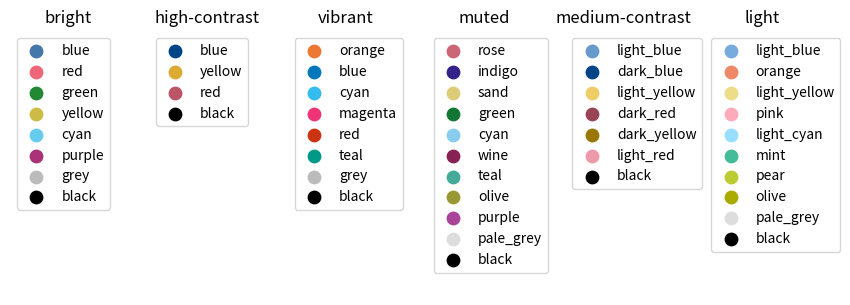
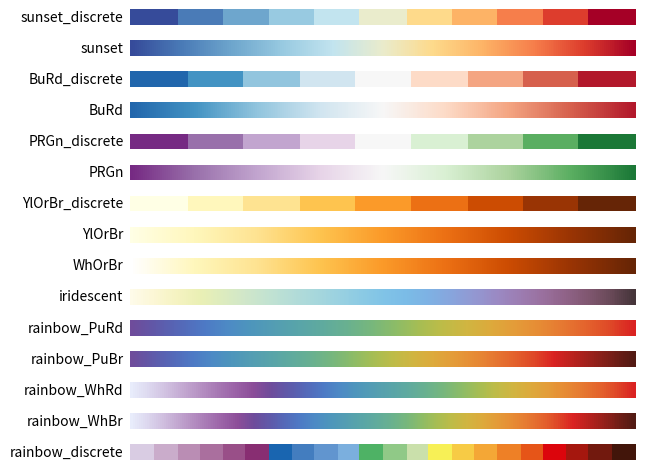
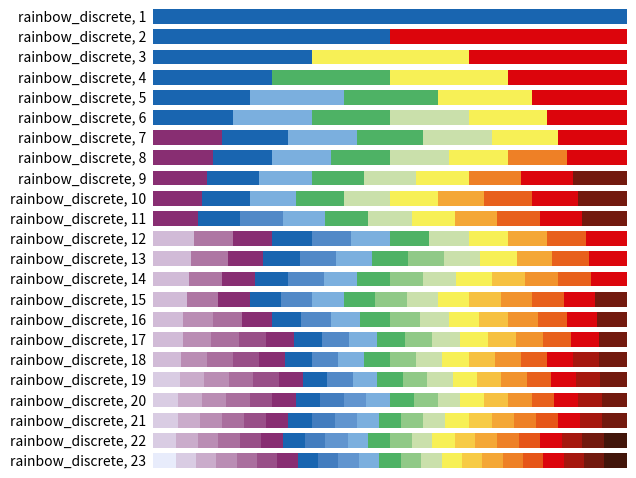

Generate these figures, in order, with matplotlib:
"""
Definition of colour schemes for lines and maps that also work for colour-blind
people. See https://personal.sron.nl/~pault/ for background information and
best usage of the schemes.

[redacted]
All rights reserved.

License:  Standard 3-clause BSD
"""
import numpy as np
from matplotlib.colors import LinearSegmentedColormap, to_rgba_array


def discretemap(colormap, hexclrs):
    """
    Produce a colormap from a list of discrete colors without interpolation.
    """
    clrs = to_rgba_array(hexclrs)
    clrs = np.vstack([clrs[0], clrs, clrs[-1]])
    cdict = {}
    for ki, key in enumerate(("red", "green", "blue")):
        cdict[key] = [
            (i / (len(clrs) - 2.0), clrs[i, ki], clrs[i + 1, ki]) for i in range(len(clrs) - 1)
        ]
    return LinearSegmentedColormap(colormap, cdict)


class TOLcmaps(object):
    """
    Class TOLcmaps definition.
    """

    def __init__(self):
        """ """
        self.cmap = None
        self.cname = None
        self.namelist = (
            "sunset_discrete",
            "sunset",
            "BuRd_discrete",
            "BuRd",
            "PRGn_discrete",
            "PRGn",
            "YlOrBr_discrete",
            "YlOrBr",
            "WhOrBr",
            "iridescent",
            "rainbow_PuRd",
            "rainbow_PuBr",
            "rainbow_WhRd",
            "rainbow_WhBr",
            "rainbow_discrete",
        )

        self.funcdict = dict(
            zip(
                self.namelist,
                (
                    self.__sunset_discrete,
                    self.__sunset,
                    self.__BuRd_discrete,
                    self.__BuRd,
                    self.__PRGn_discrete,
                    self.__PRGn,
                    self.__YlOrBr_discrete,
                    self.__YlOrBr,
                    self.__WhOrBr,
                    self.__iridescent,
                    self.__rainbow_PuRd,
                    self.__rainbow_PuBr,
                    self.__rainbow_WhRd,
                    self.__rainbow_WhBr,
                    self.__rainbow_discrete,
                ),
            )
        )

    def __sunset_discrete(self):
        """
        Define colormap 'sunset_discrete'.
        """
        clrs = [
            "#364B9A",
            "#4A7BB7",
            "#6EA6CD",
            "#98CAE1",
            "#C2E4EF",
            "#EAECCC",
            "#FEDA8B",
            "#FDB366",
            "#F67E4B",
            "#DD3D2D",
            "#A50026",
        ]
        self.cmap = discretemap(self.cname, clrs)
        self.cmap.set_bad("#FFFFFF")

    def __sunset(self):
        """
        Define colormap 'sunset'.
        """
        clrs = [
            "#364B9A",
            "#4A7BB7",
            "#6EA6CD",
            "#98CAE1",
            "#C2E4EF",
            "#EAECCC",
            "#FEDA8B",
            "#FDB366",
            "#F67E4B",
            "#DD3D2D",
            "#A50026",
        ]
        self.cmap = LinearSegmentedColormap.from_list(self.cname, clrs)
        self.cmap.set_bad("#FFFFFF")

    def __BuRd_discrete(self):
        """
        Define colormap 'BuRd_discrete'.
        """
        clrs = [
            "#2166AC",
            "#4393C3",
            "#92C5DE",
            "#D1E5F0",
            "#F7F7F7",
            "#FDDBC7",
            "#F4A582",
            "#D6604D",
            "#B2182B",
        ]
        self.cmap = discretemap(self.cname, clrs)
        self.cmap.set_bad("#FFEE99")

    def __BuRd(self):
        """
        Define colormap 'BuRd'.
        """
        clrs = [
            "#2166AC",
            "#4393C3",
            "#92C5DE",
            "#D1E5F0",
            "#F7F7F7",
            "#FDDBC7",
            "#F4A582",
            "#D6604D",
            "#B2182B",
        ]
        self.cmap = LinearSegmentedColormap.from_list(self.cname, clrs)
        self.cmap.set_bad("#FFEE99")

    def __PRGn_discrete(self):
        """
        Define colormap 'PRGn_discrete'.
        """
        clrs = [
            "#762A83",
            "#9970AB",
            "#C2A5CF",
            "#E7D4E8",
            "#F7F7F7",
            "#D9F0D3",
            "#ACD39E",
            "#5AAE61",
            "#1B7837",
        ]
        self.cmap = discretemap(self.cname, clrs)
        self.cmap.set_bad("#FFEE99")

    def __PRGn(self):
        """
        Define colormap 'PRGn'.
        """
        clrs = [
            "#762A83",
            "#9970AB",
            "#C2A5CF",
            "#E7D4E8",
            "#F7F7F7",
            "#D9F0D3",
            "#ACD39E",
            "#5AAE61",
            "#1B7837",
        ]
        self.cmap = LinearSegmentedColormap.from_list(self.cname, clrs)
        self.cmap.set_bad("#FFEE99")

    def __YlOrBr_discrete(self):
        """
        Define colormap 'YlOrBr_discrete'.
        """
        clrs = [
            "#FFFFE5",
            "#FFF7BC",
            "#FEE391",
            "#FEC44F",
            "#FB9A29",
            "#EC7014",
            "#CC4C02",
            "#993404",
            "#662506",
        ]
        self.cmap = discretemap(self.cname, clrs)
        self.cmap.set_bad("#888888")

    def __YlOrBr(self):
        """
        Define colormap 'YlOrBr'.
        """
        clrs = [
            "#FFFFE5",
            "#FFF7BC",
            "#FEE391",
            "#FEC44F",
            "#FB9A29",
            "#EC7014",
            "#CC4C02",
            "#993404",
            "#662506",
        ]
        self.cmap = LinearSegmentedColormap.from_list(self.cname, clrs)
        self.cmap.set_bad("#888888")

    def __WhOrBr(self):
        """
        Define colormap 'WhOrBr'.
        """
        clrs = [
            "#FFFFFF",
            "#FFF7BC",
            "#FEE391",
            "#FEC44F",
            "#FB9A29",
            "#EC7014",
            "#CC4C02",
            "#993404",
            "#662506",
        ]
        self.cmap = LinearSegmentedColormap.from_list(self.cname, clrs)
        self.cmap.set_bad("#888888")

    def __iridescent(self):
        """
        Define colormap 'iridescent'.
        """
        clrs = [
            "#FEFBE9",
            "#FCF7D5",
            "#F5F3C1",
            "#EAF0B5",
            "#DDECBF",
            "#D0E7CA",
            "#C2E3D2",
            "#B5DDD8",
            "#A8D8DC",
            "#9BD2E1",
            "#8DCBE4",
            "#81C4E7",
            "#7BBCE7",
            "#7EB2E4",
            "#88A5DD",
            "#9398D2",
            "#9B8AC4",
            "#9D7DB2",
            "#9A709E",
            "#906388",
            "#805770",
            "#684957",
            "#46353A",
        ]
        self.cmap = LinearSegmentedColormap.from_list(self.cname, clrs)
        self.cmap.set_bad("#999999")

    def __rainbow_PuRd(self):
        """
        Define colormap 'rainbow_PuRd'.
        """
        clrs = [
            "#6F4C9B",
            "#6059A9",
            "#5568B8",
            "#4E79C5",
            "#4D8AC6",
            "#4E96BC",
            "#549EB3",
            "#59A5A9",
            "#60AB9E",
            "#69B190",
            "#77B77D",
            "#8CBC68",
            "#A6BE54",
            "#BEBC48",
            "#D1B541",
            "#DDAA3C",
            "#E49C39",
            "#E78C35",
            "#E67932",
            "#E4632D",
            "#DF4828",
            "#DA2222",
        ]
        self.cmap = LinearSegmentedColormap.from_list(self.cname, clrs)
        self.cmap.set_bad("#FFFFFF")

    def __rainbow_PuBr(self):
        """
        Define colormap 'rainbow_PuBr'.
        """
        clrs = [
            "#6F4C9B",
            "#6059A9",
            "#5568B8",
            "#4E79C5",
            "#4D8AC6",
            "#4E96BC",
            "#549EB3",
            "#59A5A9",
            "#60AB9E",
            "#69B190",
            "#77B77D",
            "#8CBC68",
            "#A6BE54",
            "#BEBC48",
            "#D1B541",
            "#DDAA3C",
            "#E49C39",
            "#E78C35",
            "#E67932",
            "#E4632D",
            "#DF4828",
            "#DA2222",
            "#B8221E",
            "#95211B",
            "#721E17",
            "#521A13",
        ]
        self.cmap = LinearSegmentedColormap.from_list(self.cname, clrs)
        self.cmap.set_bad("#FFFFFF")

    def __rainbow_WhRd(self):
        """
        Define colormap 'rainbow_WhRd'.
        """
        clrs = [
            "#E8ECFB",
            "#DDD8EF",
            "#D1C1E1",
            "#C3A8D1",
            "#B58FC2",
            "#A778B4",
            "#9B62A7",
            "#8C4E99",
            "#6F4C9B",
            "#6059A9",
            "#5568B8",
            "#4E79C5",
            "#4D8AC6",
            "#4E96BC",
            "#549EB3",
            "#59A5A9",
            "#60AB9E",
            "#69B190",
            "#77B77D",
            "#8CBC68",
            "#A6BE54",
            "#BEBC48",
            "#D1B541",
            "#DDAA3C",
            "#E49C39",
            "#E78C35",
            "#E67932",
            "#E4632D",
            "#DF4828",
            "#DA2222",
        ]
        self.cmap = LinearSegmentedColormap.from_list(self.cname, clrs)
        self.cmap.set_bad("#666666")

    def __rainbow_WhBr(self):
        """
        Define colormap 'rainbow_WhBr'.
        """
        clrs = [
            "#E8ECFB",
            "#DDD8EF",
            "#D1C1E1",
            "#C3A8D1",
            "#B58FC2",
            "#A778B4",
            "#9B62A7",
            "#8C4E99",
            "#6F4C9B",
            "#6059A9",
            "#5568B8",
            "#4E79C5",
            "#4D8AC6",
            "#4E96BC",
            "#549EB3",
            "#59A5A9",
            "#60AB9E",
            "#69B190",
            "#77B77D",
            "#8CBC68",
            "#A6BE54",
            "#BEBC48",
            "#D1B541",
            "#DDAA3C",
            "#E49C39",
            "#E78C35",
            "#E67932",
            "#E4632D",
            "#DF4828",
            "#DA2222",
            "#B8221E",
            "#95211B",
            "#721E17",
            "#521A13",
        ]
        self.cmap = LinearSegmentedColormap.from_list(self.cname, clrs)
        self.cmap.set_bad("#666666")

    def __rainbow_discrete(self, lut=None):
        """
        Define colormap 'rainbow_discrete'.
        """
        clrs = [
            "#E8ECFB",
            "#D9CCE3",
            "#D1BBD7",
            "#CAACCB",
            "#BA8DB4",
            "#AE76A3",
            "#AA6F9E",
            "#994F88",
            "#882E72",
            "#1965B0",
            "#437DBF",
            "#5289C7",
            "#6195CF",
            "#7BAFDE",
            "#4EB265",
            "#90C987",
            "#CAE0AB",
            "#F7F056",
            "#F7CB45",
            "#F6C141",
            "#F4A736",
            "#F1932D",
            "#EE8026",
            "#E8601C",
            "#E65518",
            "#DC050C",
            "#A5170E",
            "#72190E",
            "#42150A",
        ]
        indexes = [
            [9],
            [9, 25],
            [9, 17, 25],
            [9, 14, 17, 25],
            [9, 13, 14, 17, 25],
            [9, 13, 14, 16, 17, 25],
            [8, 9, 13, 14, 16, 17, 25],
            [8, 9, 13, 14, 16, 17, 22, 25],
            [8, 9, 13, 14, 16, 17, 22, 25, 27],
            [8, 9, 13, 14, 16, 17, 20, 23, 25, 27],
            [8, 9, 11, 13, 14, 16, 17, 20, 23, 25, 27],
            [2, 5, 8, 9, 11, 13, 14, 16, 17, 20, 23, 25],
            [2, 5, 8, 9, 11, 13, 14, 15, 16, 17, 20, 23, 25],
            [2, 5, 8, 9, 11, 13, 14, 15, 16, 17, 19, 21, 23, 25],
            [2, 5, 8, 9, 11, 13, 14, 15, 16, 17, 19, 21, 23, 25, 27],
            [2, 4, 6, 8, 9, 11, 13, 14, 15, 16, 17, 19, 21, 23, 25, 27],
            [2, 4, 6, 7, 8, 9, 11, 13, 14, 15, 16, 17, 19, 21, 23, 25, 27],
            [2, 4, 6, 7, 8, 9, 11, 13, 14, 15, 16, 17, 19, 21, 23, 25, 26, 27],
            [1, 3, 4, 6, 7, 8, 9, 11, 13, 14, 15, 16, 17, 19, 21, 23, 25, 26, 27],
            [1, 3, 4, 6, 7, 8, 9, 10, 12, 13, 14, 15, 16, 17, 19, 21, 23, 25, 26, 27],
            [
                1,
                3,
                4,
                6,
                7,
                8,
                9,
                10,
                12,
                13,
                14,
                15,
                16,
                17,
                18,
                20,
                22,
                24,
                25,
                26,
                27,
            ],
            [
                1,
                3,
                4,
                6,
                7,
                8,
                9,
                10,
                12,
                13,
                14,
                15,
                16,
                17,
                18,
                20,
                22,
                24,
                25,
                26,
                27,
                28,
            ],
            [
                0,
                1,
                3,
                4,
                6,
                7,
                8,
                9,
                10,
                12,
                13,
                14,
                15,
                16,
                17,
                18,
                20,
                22,
                24,
                25,
                26,
                27,
                28,
            ],
        ]
        if lut == None or lut < 1 or lut > 23:  # noqa: E711
            lut = 22
        self.cmap = discretemap(self.cname, [clrs[i] for i in indexes[lut - 1]])
        if lut == 23:
            self.cmap.set_bad("#777777")
        else:
            self.cmap.set_bad("#FFFFFF")

    def show(self):
        """
        List names of defined colormaps.
        """
        print(" ".join(repr(n) for n in self.namelist))

    def get(self, cname="rainbow_PuRd", lut=None):
        """
        Return requested colormap, default is 'rainbow_PuRd'.
        """
        self.cname = cname
        if cname == "rainbow_discrete":
            self.__rainbow_discrete(lut)
        else:
            self.funcdict[cname]()
        return self.cmap


def tol_cmap(colormap=None, lut=None):
    """
    Continuous and discrete color sets for ordered data.

    Return a matplotlib colormap.
    Parameter lut is ignored for all colormaps except 'rainbow_discrete'.
    """
    obj = TOLcmaps()
    if colormap == None:  # noqa: E711
        return obj.namelist
    if colormap not in obj.namelist:
        colormap = "rainbow_PuRd"
        print(
            "*** Warning: requested colormap not defined,",
            "known colormaps are {}.".format(obj.namelist),
            "Using {}.".format(colormap),
        )
    return obj.get(colormap, lut)


def tol_cset(colorset=None):
    """
    Discrete color sets for qualitative data.

    Define a namedtuple instance with the colors.
    Examples for: cset = tol_cset(<scheme>)
      - cset.red and cset[1] give the same color (in default 'bright' colorset)
      - cset._fields gives a tuple with all color names
      - list(cset) gives a list with all colors
    """
    from collections import namedtuple

    namelist = (
        "bright",
        "high-contrast",
        "vibrant",
        "muted",
        "medium-contrast",
        "light",
    )
    if colorset == None:  # noqa: E711
        return namelist
    if colorset not in namelist:
        colorset = "bright"
        print(
            "*** Warning: requested colorset not defined,",
            "known colorsets are {}.".format(namelist),
            "Using {}.".format(colorset),
        )

    if colorset == "bright":
        cset = namedtuple("Bcset", "blue red green yellow cyan purple grey black")
        return cset(
            "#4477AA",
            "#EE6677",
            "#228833",
            "#CCBB44",
            "#66CCEE",
            "#AA3377",
            "#BBBBBB",
            "#000000",
        )

    if colorset == "high-contrast":
        cset = namedtuple("Hcset", "blue yellow red black")
        return cset("#004488", "#DDAA33", "#BB5566", "#000000")

    if colorset == "vibrant":
        cset = namedtuple("Vcset", "orange blue cyan magenta red teal grey black")
        return cset(
            "#EE7733",
            "#0077BB",
            "#33BBEE",
            "#EE3377",
            "#CC3311",
            "#009988",
            "#BBBBBB",
            "#000000",
        )

    if colorset == "muted":
        cset = namedtuple(
            "Mcset",
            "rose indigo sand green cyan wine teal olive purple pale_grey black",
        )
        return cset(
            "#CC6677",
            "#332288",
            "#DDCC77",
            "#117733",
            "#88CCEE",
            "#882255",
            "#44AA99",
            "#999933",
            "#AA4499",
            "#DDDDDD",
            "#000000",
        )

    if colorset == "medium-contrast":
        cset = namedtuple(
            "Mcset",
            "light_blue dark_blue light_yellow dark_red dark_yellow light_red black",
        )
        return cset("#6699CC", "#004488", "#EECC66", "#994455", "#997700", "#EE99AA", "#000000")

    if colorset == "light":
        cset = namedtuple(
            "Lcset",
            "light_blue orange light_yellow pink light_cyan mint pear olive pale_grey black",
        )
        return cset(
            "#77AADD",
            "#EE8866",
            "#EEDD88",
            "#FFAABB",
            "#99DDFF",
            "#44BB99",
            "#BBCC33",
            "#AAAA00",
            "#DDDDDD",
            "#000000",
        )


def main():
    from matplotlib import pyplot as plt

    # Change default colorset (for lines) and colormap (for maps).
    #    plt.rc('axes', prop_cycle=plt.cycler('color', list(tol_cset('bright'))))
    #    plt.cm.register_cmap('rainbow_PuRd', tol_cmap('rainbow_PuRd'))
    #    plt.rc('image', cmap='rainbow_PuRd')

    # Show colorsets tol_cset(<scheme>).
    schemes = tol_cset()
    fig, axes = plt.subplots(ncols=len(schemes), figsize=(9, 3))
    fig.subplots_adjust(top=0.9, bottom=0.02, left=0.02, right=0.92)
    for ax, scheme in zip(axes, schemes):
        cset = tol_cset(scheme)
        names = cset._fields
        colors = list(cset)
        for name, color in zip(names, colors):
            ax.scatter([], [], c=color, s=80, label=name)
        ax.set_axis_off()
        ax.legend(loc=2)
        ax.set_title(scheme)
    plt.show()

    # Show colormaps tol_cmap(<scheme>).
    schemes = tol_cmap()
    gradient = np.linspace(0, 1, 256)
    gradient = np.vstack((gradient, gradient))
    fig, axes = plt.subplots(nrows=len(schemes))
    fig.subplots_adjust(top=0.98, bottom=0.02, left=0.2, right=0.99)
    for ax, scheme in zip(axes, schemes):
        pos = list(ax.get_position().bounds)
        ax.set_axis_off()
        ax.imshow(gradient, aspect=4, cmap=tol_cmap(scheme))
        fig.text(
            pos[0] - 0.01,
            pos[1] + pos[3] / 2.0,
            scheme,
            va="center",
            ha="right",
            fontsize=10,
        )
    plt.show()

    # Show colormaps tol_cmap('rainbow_discrete', <lut>).
    gradient = np.linspace(0, 1, 256)
    gradient = np.vstack((gradient, gradient))
    fig, axes = plt.subplots(nrows=23)
    fig.subplots_adjust(top=0.98, bottom=0.02, left=0.25, right=0.99)
    for lut, ax in enumerate(axes, start=1):
        pos = list(ax.get_position().bounds)
        ax.set_axis_off()
        ax.imshow(gradient, aspect=4, cmap=tol_cmap("rainbow_discrete", lut))
        fig.text(
            pos[0] - 0.01,
            pos[1] + pos[3] / 2.0,
            "rainbow_discrete, " + str(lut),
            va="center",
            ha="right",
            fontsize=10,
        )
    plt.show()


if __name__ == "__main__":
    main()
